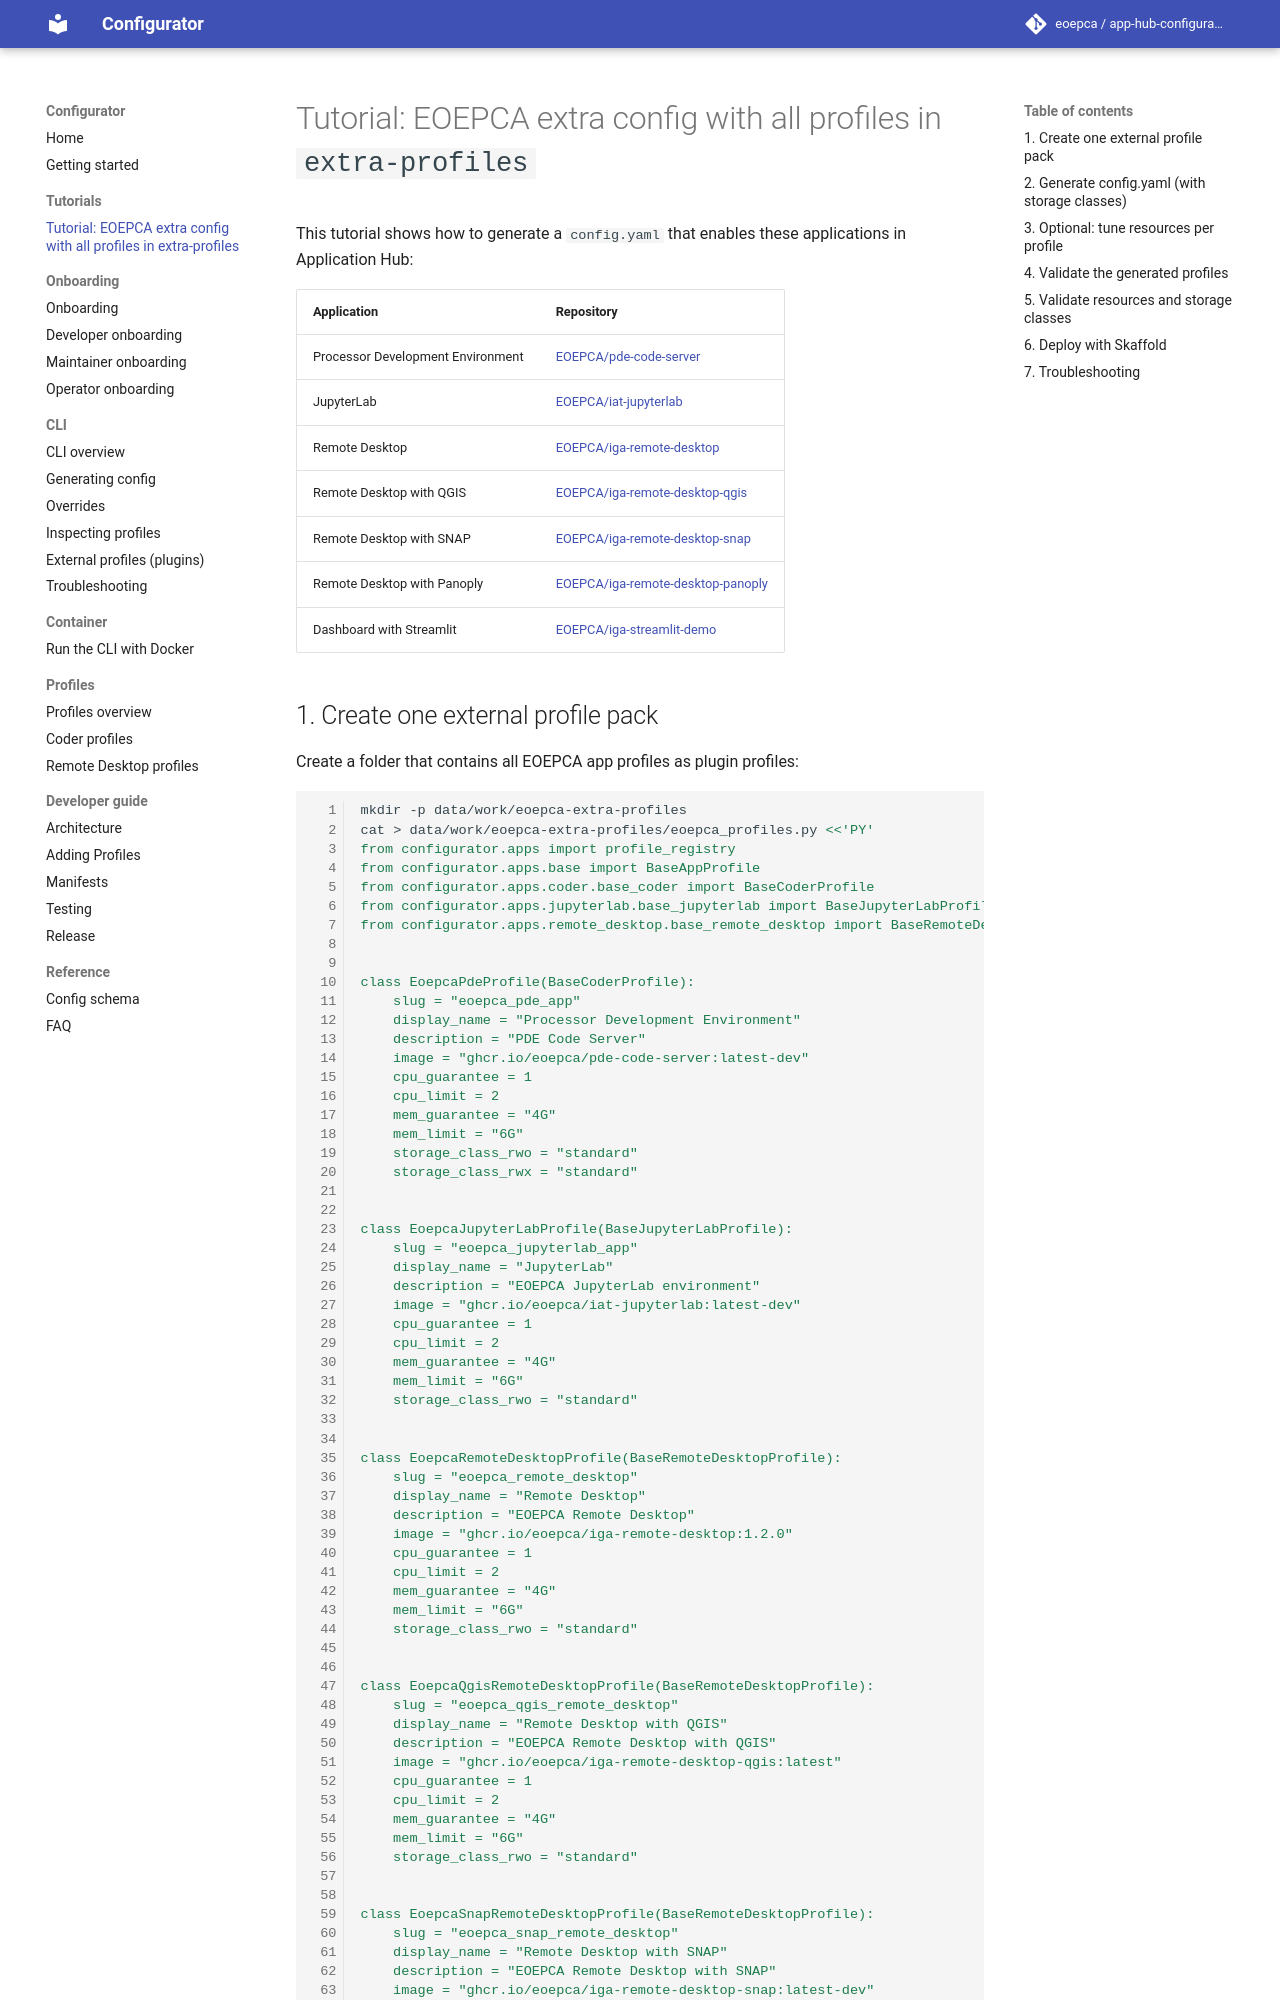

repository: EOEPCA/app-hub-configurator · page: tutorials/eoepca-extra-config/index.html · generator: mkdocs

# Tutorial: EOEPCA extra config with all profiles in `extra-profiles`

This tutorial shows how to generate a `config.yaml` that enables these applications in Application Hub:

| Application | Repository |
|-------------|------------|
| Processor Development Environment | [EOEPCA/pde-code-server](https://github.com/EOEPCA/pde-code-server) |
| JupyterLab | [EOEPCA/iat-jupyterlab](https://github.com/EOEPCA/iat-jupyterlab) |
| Remote Desktop | [EOEPCA/iga-remote-desktop](https://github.com/EOEPCA/iga-remote-desktop) |
| Remote Desktop with QGIS | [EOEPCA/iga-remote-desktop-qgis](https://github.com/EOEPCA/iga-remote-desktop-qgis) |
| Remote Desktop with SNAP | [EOEPCA/iga-remote-desktop-snap](https://github.com/EOEPCA/iga-remote-desktop-snap) |
| Remote Desktop with Panoply | [EOEPCA/iga-remote-desktop-panoply](https://github.com/EOEPCA/iga-remote-desktop-panoply) |
| Dashboard with Streamlit | [EOEPCA/iga-streamlit-demo](https://github.com/EOEPCA/iga-streamlit-demo) |
